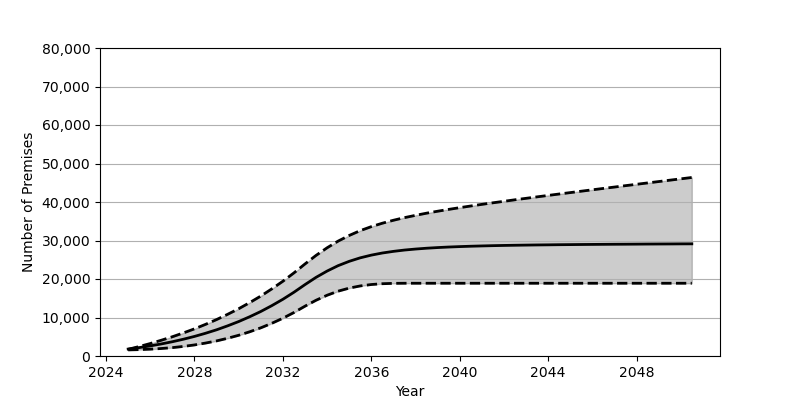

The data file committed next to this chart (first rows):
Date, Low, Base, High
2025-01, 1583, 1801, 1740
2025-07, 1657, 2180, 2459
2026-01, 1775, 2626, 3242
2026-07, 1944, 3130, 4091
2027-01, 2175, 3707, 5002
2027-07, 2485, 4352, 5990
2028-01, 2873, 5084, 7055
2028-07, 3357, 5902, 8212
2029-01, 3924, 6810, 9468
2029-07, 4602, 7829, 10822
2030-01, 5384, 8951, 12281
2030-07, 6288, 10191, 13864
2031-01, 7318, 11562, 15573
2031-07, 8489, 13072, 17425
2032-01, 9812, 14734, 19420
2032-07, 11293, 16555, 21583
2033-01, 12948, 18551, 23920
2033-07, 14476, 20420, 26122
2034-01, 15786, 22067, 28114
2034-07, 16837, 23462, 29838
2035-01, 17635, 24590, 31314
2035-07, 18196, 25496, 32559
2036-01, 18566, 26203, 33603
2036-07, 18775, 26753, 34491
2037-01, 18869, 27179, 35262
2037-07, 18895, 27518, 35938
2038-01, 18897, 27780, 36538
2038-07, 18897, 27993, 37096
2039-01, 18897, 28165, 37604
2039-07, 18897, 28303, 38079
2040-01, 18897, 28416, 38533
2040-07, 18897, 28511, 38965
2041-01, 18897, 28589, 39388
2041-07, 18897, 28659, 39790
2042-01, 18897, 28717, 40183
2042-07, 18897, 28764, 40577
2043-01, 18897, 28806, 40956
2043-07, 18897, 28845, 41335
2044-01, 18897, 28874, 41709
2044-07, 18897, 28910, 42078
2045-01, 18897, 28933, 42444
2045-07, 18897, 28960, 42808
2046-01, 18897, 28982, 43170
2046-07, 18897, 29002, 43528
2047-01, 18897, 29022, 43885
2047-07, 18897, 29037, 44244
2048-01, 18897, 29055, 44601
2048-07, 18897, 29075, 44957
2049-01, 18897, 29089, 45312
2049-07, 18897, 29102, 45665
2050-01, 18897, 29122, 46016
2050-07, 18897, 29133, 46370
